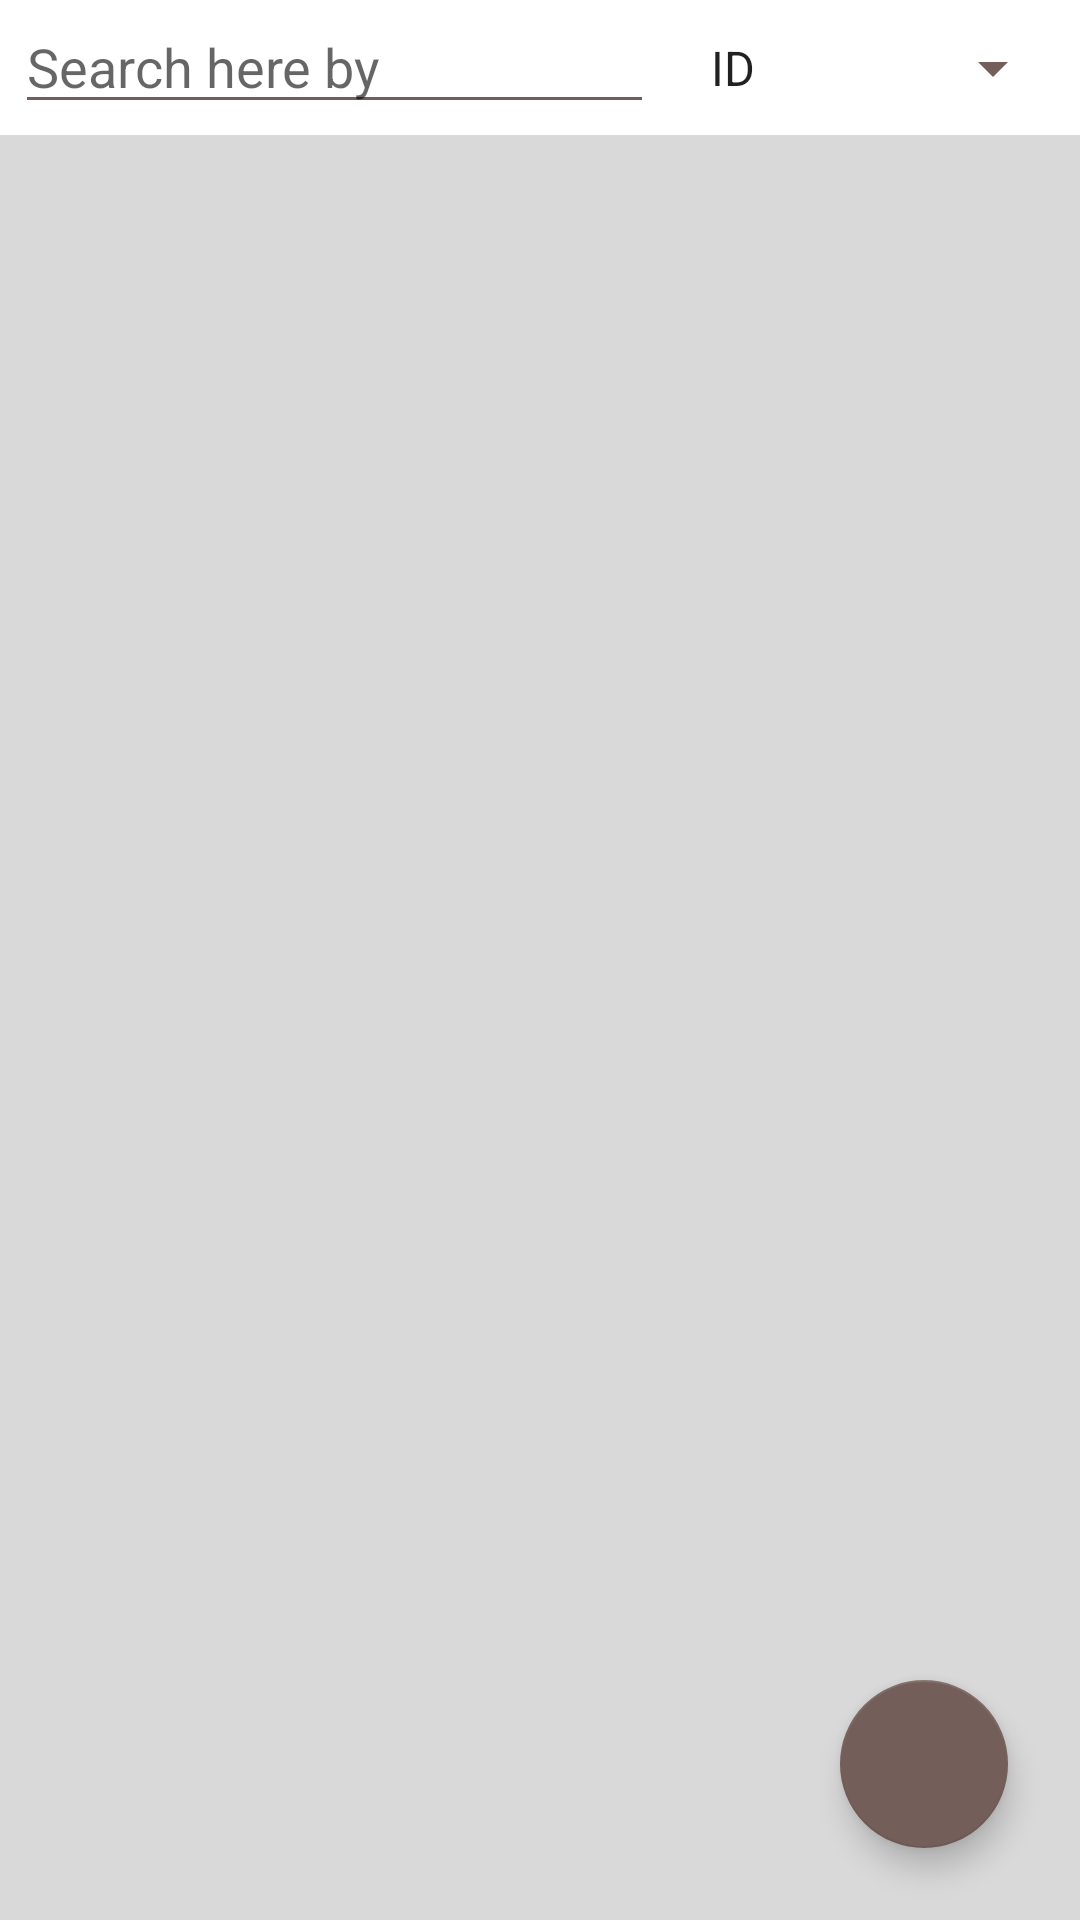

Layout XML and referenced resources for this Android screen:
<!-- AndroidManifest.xml: application theme Theme.CargoLite -->
<!-- res/layout/activity_products.xml -->
<?xml version="1.0" encoding="utf-8"?>
<androidx.constraintlayout.widget.ConstraintLayout xmlns:android="http://schemas.android.com/apk/res/android"
    xmlns:app="http://schemas.android.com/apk/res-auto"
    xmlns:tools="http://schemas.android.com/tools"
    android:id="@+id/ConstraintLayoutProducts"
    android:layout_width="match_parent"
    android:layout_height="match_parent"
    app:layout_behavior="@string/appbar_scrolling_view_behavior"
    tools:context=".Products">

    <com.google.android.material.floatingactionbutton.FloatingActionButton
        android:id="@+id/fab_add"
        android:layout_width="wrap_content"
        android:layout_height="wrap_content"
        android:layout_gravity="end|bottom"
        android:layout_margin="24dp"
        android:layout_marginEnd="24dp"
        android:backgroundTint="@color/brown"
        android:contentDescription="@string/add_product"
        android:src="@drawable/ic_baseline_add_24"
        app:backgroundTint="@color/brown"
        app:layout_constraintBottom_toBottomOf="parent"
        app:layout_constraintEnd_toEndOf="parent" />

    <androidx.recyclerview.widget.RecyclerView
        android:id="@+id/recyclerview"
        android:layout_width="match_parent"
        android:layout_height="match_parent"
        android:layout_marginTop="45dp"
        android:background="@color/gray"
        android:clickable="true"
        android:focusable="true"
        app:layout_constraintBottom_toBottomOf="parent"
        app:layout_constraintEnd_toEndOf="parent"
        app:layout_constraintHorizontal_bias="0.0"
        app:layout_constraintStart_toStartOf="parent"
        app:layout_constraintTop_toTopOf="@+id/searchBar"
        app:layout_constraintVertical_bias="0.0"
        tools:listitem="@layout/product_list" />

    <EditText
        android:id="@+id/searchBar"
        android:layout_width="0dp"
        android:layout_height="wrap_content"
        android:layout_marginStart="5dp"
        android:backgroundTint="@color/brown"
        android:ems="10"
        android:hint="@string/searchBar"
        android:inputType="textPersonName"
        app:layout_constraintEnd_toStartOf="@+id/spinnerSearch"
        app:layout_constraintStart_toStartOf="parent"
        app:layout_constraintTop_toTopOf="parent"/>

    <Spinner
        android:id="@+id/spinnerSearch"
        android:layout_width="wrap_content"
        android:layout_height="wrap_content"
        android:layout_marginStart="11dp"
        android:layout_marginEnd="5dp"
        android:backgroundTint="@color/brown"
        android:entries="@array/searchBy"
        app:layout_constraintBottom_toTopOf="@+id/recyclerview"
        app:layout_constraintEnd_toEndOf="parent"
        app:layout_constraintStart_toEndOf="@+id/searchBar"
        app:layout_constraintTop_toTopOf="parent" />

</androidx.constraintlayout.widget.ConstraintLayout>
<!-- res/layout/product_list.xml (included above) -->
<?xml version="1.0" encoding="utf-8"?>
<androidx.cardview.widget.CardView xmlns:android="http://schemas.android.com/apk/res/android"
    xmlns:app="http://schemas.android.com/apk/res-auto"
    xmlns:tools="http://schemas.android.com/tools"
    android:layout_width="match_parent"
    android:layout_height="wrap_content"
    android:layout_marginStart="5dp"
    android:layout_marginTop="5dp"
    android:layout_marginEnd="5dp"
    android:backgroundTint="@color/lightbrown"
    android:foreground="?android:attr/selectableItemBackground"
    android:clickable="true">

    <androidx.constraintlayout.widget.ConstraintLayout
        android:layout_width="match_parent"
        android:layout_height="match_parent"
        android:padding="10dp">

        <TextView
            android:id="@+id/editTextID"
            android:layout_width="match_parent"
            android:layout_height="wrap_content"
            android:fontFamily="serif"
            android:textColor="@color/black"
            android:textSize="18sp"
            app:layout_constraintEnd_toEndOf="parent"
            app:layout_constraintStart_toStartOf="parent"
            app:layout_constraintTop_toTopOf="parent" />

        <TextView
            android:id="@+id/textViewName"
            android:layout_width="match_parent"
            android:layout_height="wrap_content"
            android:fontFamily="serif"
            android:textColor="@color/black"
            android:textSize="18sp"
            app:layout_constraintEnd_toEndOf="parent"
            app:layout_constraintStart_toStartOf="parent"
            app:layout_constraintTop_toBottomOf="@+id/editTextID" />

        <TextView
            android:id="@+id/textViewPriceField"
            android:layout_width="0dp"
            android:layout_height="wrap_content"
            android:layout_marginTop="2dp"
            android:text="@string/fieldname_price"
            app:layout_constraintStart_toStartOf="parent"
            app:layout_constraintTop_toBottomOf="@+id/textViewName" />

        <TextView
            android:id="@+id/textViewPrice"
            android:layout_width="0dp"
            android:layout_height="wrap_content"
            android:layout_marginStart="8dp"
            android:layout_marginTop="2dp"
            android:fontFamily="serif"
            android:textColor="@color/black"
            android:textSize="14sp"
            app:layout_constraintEnd_toEndOf="parent"
            app:layout_constraintHorizontal_bias="0.0"
            app:layout_constraintStart_toEndOf="@+id/textViewPriceField"
            app:layout_constraintTop_toBottomOf="@+id/textViewName" />

        <TextView
            android:id="@+id/textViewLocField"
            android:layout_width="0dp"
            android:layout_height="wrap_content"
            android:text="@string/fieldname_location"
            app:layout_constraintStart_toStartOf="parent"
            app:layout_constraintTop_toBottomOf="@+id/textViewPriceField" />

        <TextView
            android:id="@+id/textViewLocation"
            android:layout_width="0dp"
            android:layout_height="wrap_content"
            android:layout_marginStart="8dp"
            android:fontFamily="serif"
            android:textColor="@color/black"
            android:textSize="14sp"
            app:layout_constraintEnd_toEndOf="parent"
            app:layout_constraintStart_toEndOf="@+id/textViewLocField"
            app:layout_constraintTop_toBottomOf="@+id/textViewPrice" />

        <TextView
            android:id="@+id/textViewQtyField"
            android:layout_width="0dp"
            android:layout_height="wrap_content"
            android:text="@string/fieldname_qty"
            app:layout_constraintStart_toStartOf="parent"
            app:layout_constraintTop_toBottomOf="@+id/textViewLocField" />

        <TextView
            android:id="@+id/textViewQuantity"
            android:layout_width="0dp"
            android:layout_height="wrap_content"
            android:layout_marginStart="8dp"
            android:fontFamily="serif"
            android:textColor="@color/black"
            android:textSize="14sp"
            app:layout_constraintEnd_toEndOf="parent"
            app:layout_constraintStart_toEndOf="@+id/textViewQtyField"
            app:layout_constraintTop_toTopOf="@+id/textViewQtyField" />
    </androidx.constraintlayout.widget.ConstraintLayout>
</androidx.cardview.widget.CardView>
<!-- resources referenced by this layout -->
<resources>
  <string-array name="searchBy">
          <item>ID</item>
          <item>Name</item>
          <item>Location</item>
      </string-array>
  <color name="black">#FF000000</color>
  <color name="brown">#735E59</color>
  <color name="gray">#D9D9D9</color>
  <color name="lightbrown">#F4EADC</color>
  <string name="add_product">Add new product</string>
  <string name="fieldname_location">Product Location:</string>
  <string name="fieldname_price">Unit Price (RM):</string>
  <string name="fieldname_qty">Quantity:</string>
  <string name="searchBar">Search here by</string>
  <style name="Theme.CargoLite" parent="Theme.MaterialComponents.DayNight.DarkActionBar">
          
          <item name="colorPrimary">@color/brown</item>
          <item name="colorPrimaryVariant">@color/brown</item>
          <item name="colorOnPrimary">@color/white</item>
          
          <item name="colorSecondary">@color/darkbrown</item>
          <item name="colorSecondaryVariant">@color/darkbrown</item>
          <item name="colorOnSecondary">@color/white</item>
          
          <item name="android:statusBarColor" tools:targetApi="l">?attr/colorPrimaryVariant</item>
          
      </style>
  <color name="white">#FFFFFFFF</color>
  <color name="darkbrown">#654321</color>
</resources>
